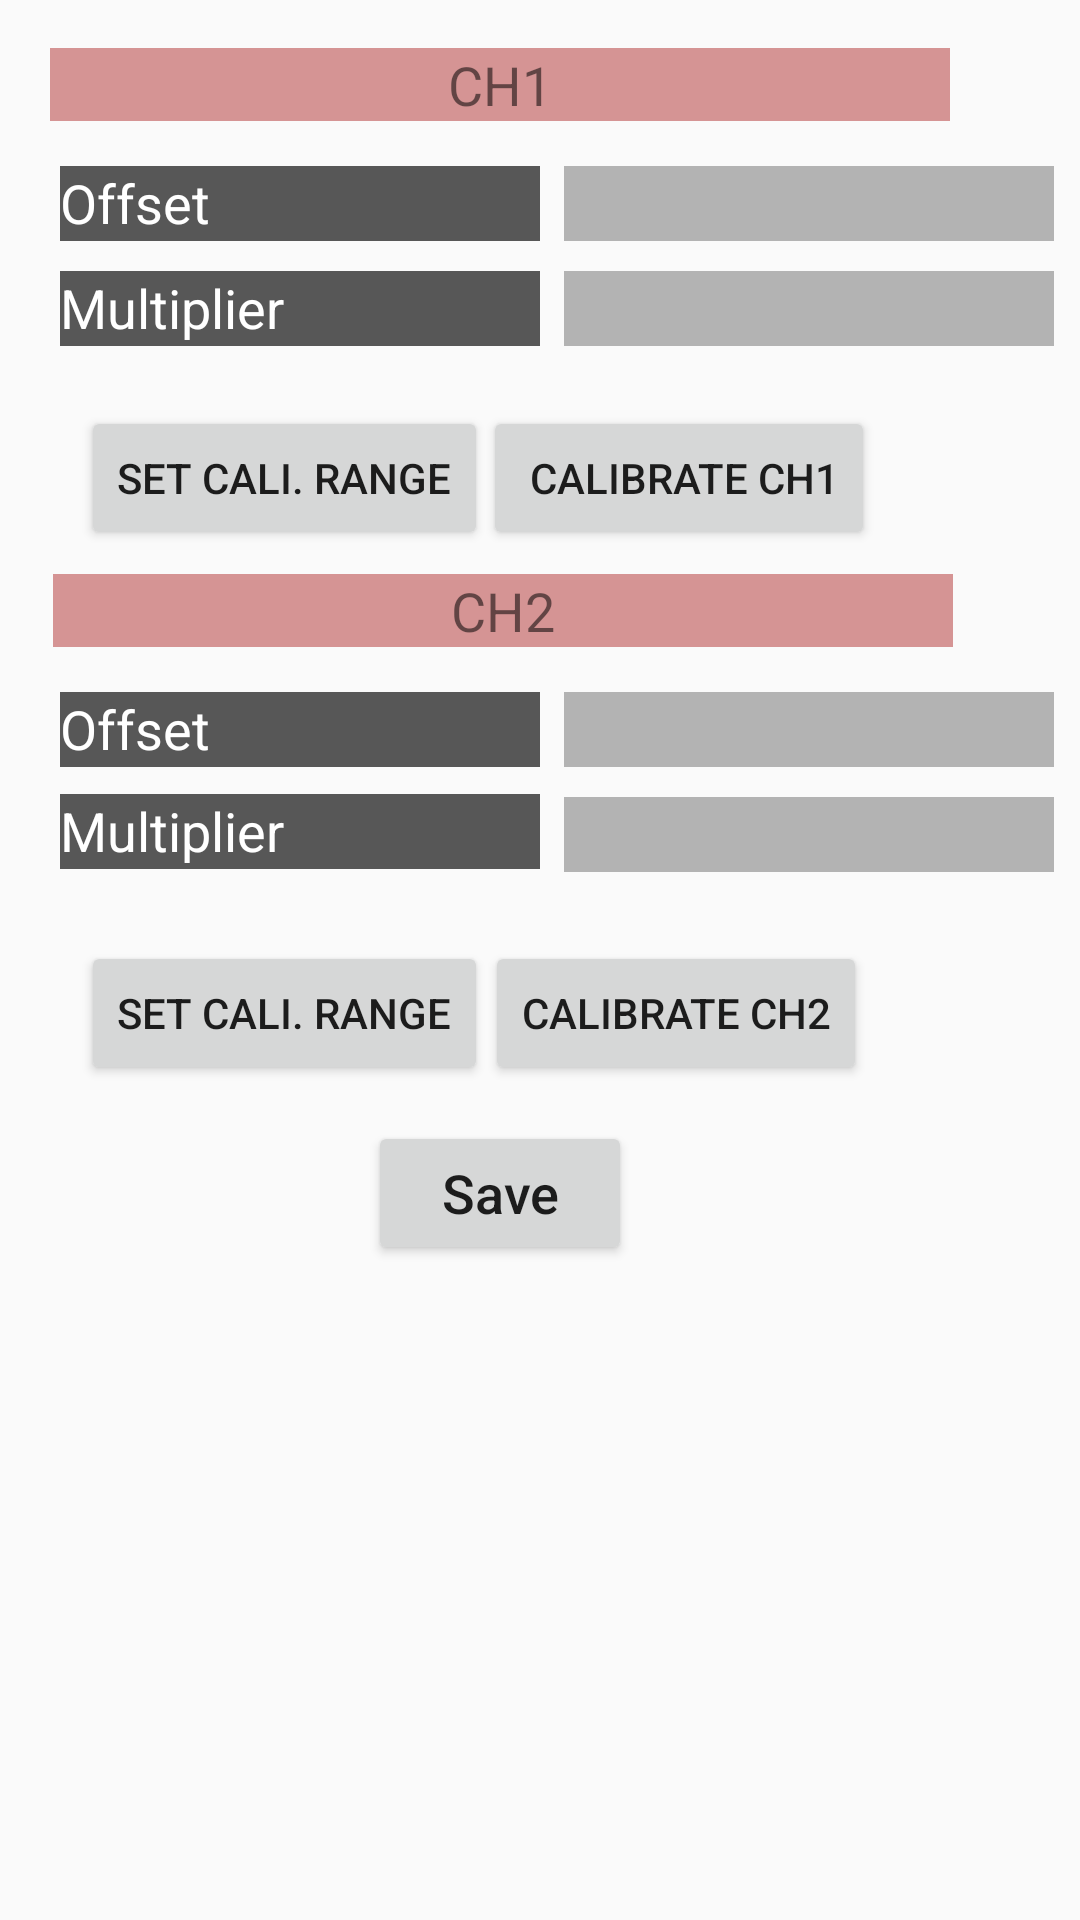

The Android layout XML behind this screen, and the referenced resources:
<!-- AndroidManifest.xml: application theme AppTheme -->
<!-- res/layout/content_sensor_calibrate.xml -->
<?xml version="1.0" encoding="utf-8"?>
<ScrollView xmlns:android="http://schemas.android.com/apk/res/android"
    xmlns:app="http://schemas.android.com/apk/res-auto"
    xmlns:tools="http://schemas.android.com/tools"
    android:orientation="vertical"
    android:layout_width="match_parent"
    android:layout_height="match_parent"

    >

    <androidx.constraintlayout.widget.ConstraintLayout
        android:layout_width="match_parent"
        android:layout_height="wrap_content"
        android:id="@+id/relativeLayout">

        <Button
            android:id="@+id/set_cali_range_ch2"
            android:layout_width="wrap_content"
            android:layout_height="wrap_content"
            android:layout_marginStart="27dp"
            android:layout_marginTop="24dp"
            android:text="Set Cali. Range"
            app:layout_constraintStart_toStartOf="parent"
            app:layout_constraintTop_toBottomOf="@+id/textView32" />

        <EditText
            android:id="@+id/gain_ch2"
            android:layout_width="wrap_content"
            android:layout_height="25dp"
            android:layout_marginStart="8dp"
            android:layout_marginTop="10dp"
            android:background="#55252424"
            android:ems="10"
            android:inputType="none"
            android:enabled="false"
            android:textAlignment="center"
            android:textColor="@android:color/background_light"
            android:textSize="14sp"
            app:layout_constraintStart_toEndOf="@+id/textView32"
            app:layout_constraintTop_toBottomOf="@+id/off_ch2" />

        <EditText
            android:id="@+id/gain_ch1"
            android:layout_width="wrap_content"
            android:layout_height="25dp"
            android:layout_marginStart="8dp"
            android:layout_marginTop="10dp"
            android:background="#55252424"
            android:ems="10"
            android:inputType="none"
            android:enabled="false"

            android:textAlignment="center"
            android:textColor="@android:color/background_light"
            android:textSize="14sp"
            app:layout_constraintStart_toEndOf="@+id/textView23"
            app:layout_constraintTop_toBottomOf="@+id/off_ch1" />

        <TextView
            android:id="@+id/textView31"
            android:layout_width="160dp"
            android:layout_height="25dp"
            android:layout_marginStart="20dp"
            android:layout_marginTop="15dp"
            android:background="#f9535353"
            android:text="Offset"
            android:textAlignment="textStart"
            android:textColor="@android:color/background_light"
            android:textSize="18sp"
            app:layout_constraintStart_toStartOf="parent"
            app:layout_constraintTop_toBottomOf="@+id/textView30" />

        <EditText
            android:id="@+id/off_ch2"
            android:layout_width="wrap_content"
            android:layout_height="25dp"
            android:layout_marginStart="8dp"
            android:layout_marginTop="15dp"
            android:background="#55252424"
            android:ems="10"
            android:inputType="none"
            android:enabled="false"
            android:textAlignment="center"
            android:textColor="@android:color/background_light"
            android:textSize="14sp"
            app:layout_constraintStart_toEndOf="@+id/textView31"
            app:layout_constraintTop_toBottomOf="@+id/textView30" />

        <TextView
            android:id="@+id/textView32"
            android:layout_width="160dp"
            android:layout_height="25dp"
            android:layout_marginStart="20dp"
            android:layout_marginTop="9dp"
            android:background="#f9535353"
            android:text="Multiplier"
            android:textAlignment="textStart"
            android:textColor="@android:color/background_light"
            android:textSize="18sp"
            app:layout_constraintStart_toStartOf="parent"
            app:layout_constraintTop_toBottomOf="@+id/textView31" />

        <TextView
            android:id="@+id/textView23"
            android:layout_width="160dp"
            android:layout_height="25dp"
            android:layout_marginStart="20dp"
            android:layout_marginTop="10dp"
            android:background="#f9535353"
            android:text="Multiplier"
            android:textAlignment="textStart"
            android:textColor="@android:color/background_light"
            android:textSize="18sp"
            app:layout_constraintStart_toStartOf="parent"
            app:layout_constraintTop_toBottomOf="@+id/textView22" />

        <EditText
            android:id="@+id/off_ch1"
            android:layout_width="wrap_content"
            android:layout_height="25dp"
            android:layout_marginStart="8dp"
            android:layout_marginTop="15dp"
            android:background="#55252424"
            android:ems="10"
            android:inputType="none"
            android:enabled="false"
            android:textAlignment="center"
            android:textColor="@android:color/background_light"
            android:textSize="14sp"
            app:layout_constraintStart_toEndOf="@+id/textView22"
            app:layout_constraintTop_toBottomOf="@+id/textView20" />

        <TextView
            android:id="@+id/textView20"
            android:layout_width="300dp"
            android:layout_height="wrap_content"
            android:layout_marginStart="9dp"
            android:layout_marginTop="16dp"
            android:layout_marginEnd="14dp"
            android:background="#f9d49292"
            android:text="CH1"
            android:textAlignment="center"
            android:textSize="18sp"
            app:layout_constraintEnd_toEndOf="parent"
            app:layout_constraintHorizontal_bias="0.204"
            app:layout_constraintStart_toStartOf="parent"
            app:layout_constraintTop_toTopOf="parent" />

        <TextView
            android:id="@+id/textView30"
            android:layout_width="300dp"
            android:layout_height="wrap_content"
            android:layout_marginStart="9dp"
            android:layout_marginTop="8dp"
            android:layout_marginEnd="14dp"
            android:background="#f9d49292"
            android:text="CH2"
            android:textAlignment="center"
            android:textSize="18sp"
            app:layout_constraintEnd_toEndOf="parent"
            app:layout_constraintHorizontal_bias="0.23"
            app:layout_constraintStart_toStartOf="parent"
            app:layout_constraintTop_toBottomOf="@+id/set_cali_range_ch1" />

        <TextView
            android:id="@+id/textView22"
            android:layout_width="160dp"
            android:layout_height="25dp"
            android:layout_marginStart="20dp"
            android:layout_marginTop="15dp"
            android:background="#f9535353"
            android:text="Offset"
            android:textAlignment="textStart"
            android:textColor="@android:color/background_light"
            android:textSize="18sp"
            app:layout_constraintStart_toStartOf="parent"
            app:layout_constraintTop_toBottomOf="@+id/textView20" />

        <Button
            android:id="@+id/set_cali_range_ch1"
            android:layout_width="wrap_content"
            android:layout_height="wrap_content"
            android:layout_marginStart="27dp"
            android:layout_marginTop="20dp"
            android:text="Set Cali. Range"
            app:layout_constraintStart_toStartOf="parent"
            app:layout_constraintTop_toBottomOf="@+id/textView23" />

        <Button
            android:id="@+id/calibrate_ch1"
            android:layout_width="wrap_content"
            android:layout_height="wrap_content"
            android:layout_marginStart="30dp"
            android:layout_marginTop="20dp"
            android:layout_marginEnd="100dp"
            android:text=" Calibrate ch1"
            app:layout_constraintEnd_toEndOf="parent"
            app:layout_constraintStart_toEndOf="@+id/set_cali_range_ch1"
            app:layout_constraintTop_toBottomOf="@+id/gain_ch1" />

        <Button
            android:id="@+id/calibrate_ch2"
            android:layout_width="wrap_content"
            android:layout_height="wrap_content"
            android:layout_marginStart="30dp"
            android:layout_marginTop="23dp"
            android:layout_marginEnd="102dp"
            android:text="Calibrate ch2"
            app:layout_constraintEnd_toEndOf="parent"
            app:layout_constraintStart_toEndOf="@+id/set_cali_range_ch2"
            app:layout_constraintTop_toBottomOf="@+id/gain_ch2" />

        <Button
            android:id="@+id/save"
            android:layout_width="wrap_content"
            android:layout_height="wrap_content"
            android:layout_marginStart="148dp"
            android:layout_marginTop="12dp"
            android:layout_marginEnd="175dp"
            android:layout_marginBottom="65dp"
            android:text=" Save "
            android:textAllCaps="false"
            android:textSize="18sp"
            app:layout_constraintBottom_toBottomOf="parent"
            app:layout_constraintEnd_toEndOf="parent"
            app:layout_constraintStart_toStartOf="parent"
            app:layout_constraintTop_toBottomOf="@+id/calibrate_ch2" />


    </androidx.constraintlayout.widget.ConstraintLayout>

</ScrollView>
<!-- resources referenced by this layout -->
<resources>
  <style name="AppTheme" parent="Theme.AppCompat.Light.DarkActionBar">
          
          <item name="colorPrimary">@color/colorPrimary</item>
          <item name="colorPrimaryDark">@color/colorPrimaryDark</item>
          <item name="colorAccent">@color/colorPrimary</item>
      </style>
  <color name="colorPrimary">#314d35</color>
  <color name="colorPrimaryDark">#465446</color>
</resources>
